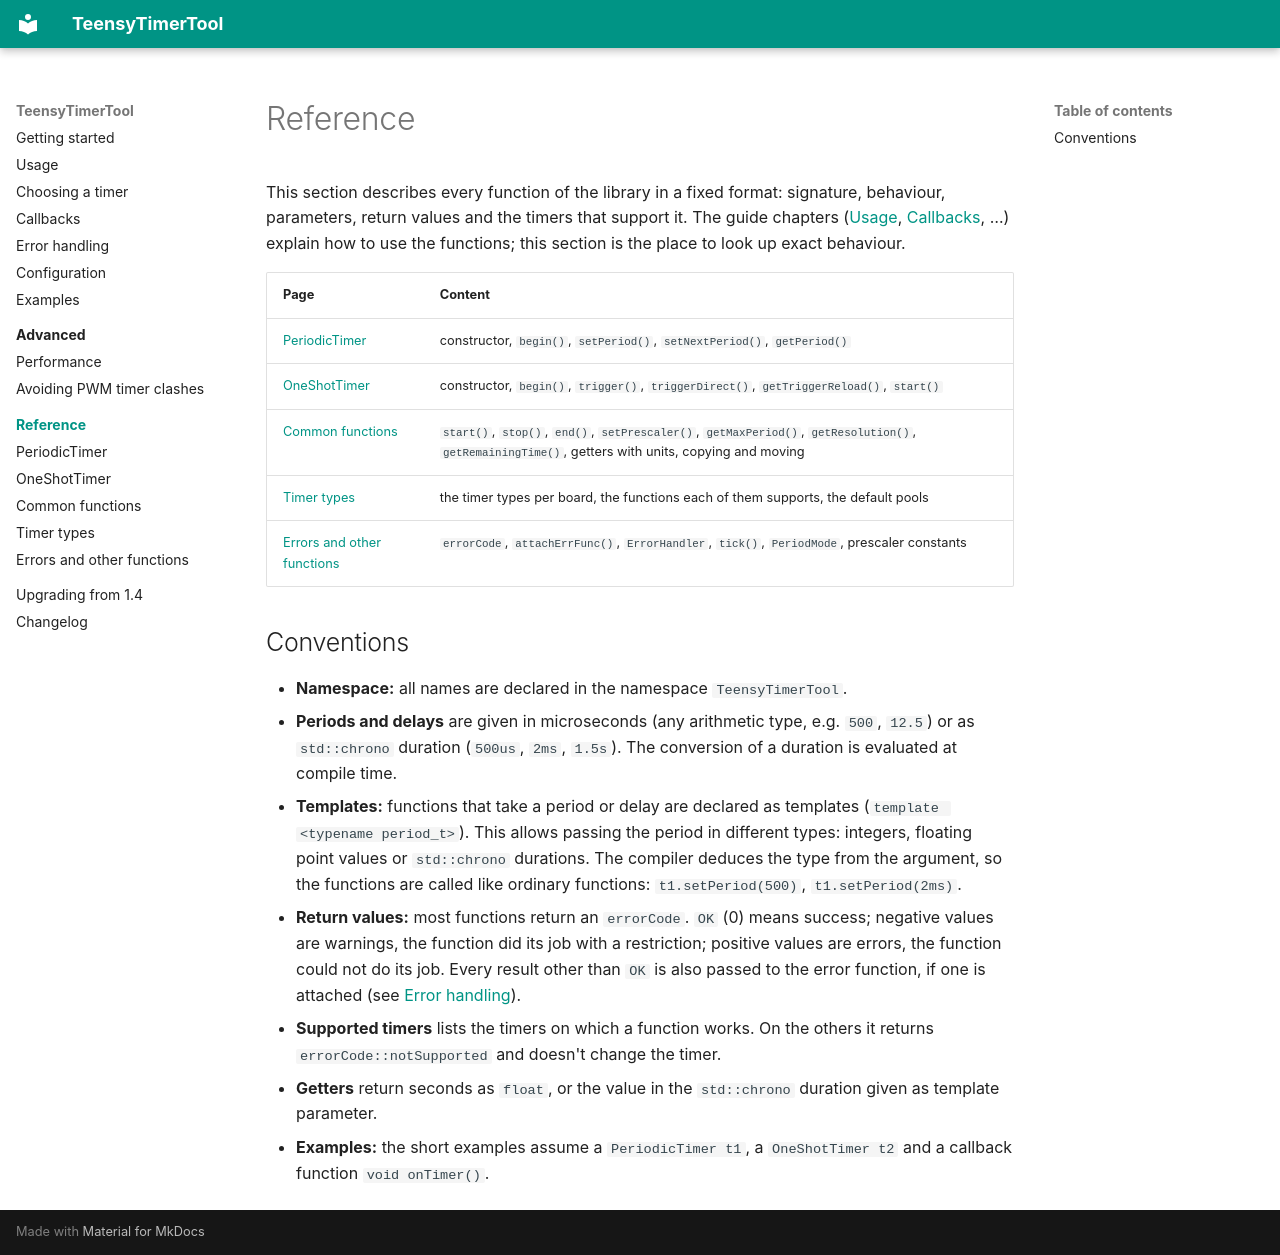

repository: luni64/TeensyTimerTool · page: reference/index.html · generator: mkdocs

# Reference

This section describes every function of the library in a fixed format: signature, behaviour,
parameters, return values and the timers that support it. The guide chapters ([Usage](../usage.md),
[Callbacks](../callbacks.md), …) explain how to use the functions; this section is the place to look up
exact behaviour.

| Page | Content |
|---|---|
| [PeriodicTimer](periodic-timer.md) | constructor, `begin()`, `setPeriod()`, `setNextPeriod()`, `getPeriod()` |
| [OneShotTimer](one-shot-timer.md) | constructor, `begin()`, `trigger()`, `triggerDirect()`, `getTriggerReload()`, `start()` |
| [Common functions](common.md) | `start()`, `stop()`, `end()`, `setPrescaler()`, `getMaxPeriod()`, `getResolution()`, `getRemainingTime()`, getters with units, copying and moving |
| [Timer types](timer-types.md) | the timer types per board, the functions each of them supports, the default pools |
| [Errors and other functions](errors.md) | `errorCode`, `attachErrFunc()`, `ErrorHandler`, `tick()`, `PeriodMode`, prescaler constants |

## Conventions

- **Namespace:** all names are declared in the namespace `TeensyTimerTool`.
- **Periods and delays** are given in microseconds (any arithmetic type, e.g. `500`, `12.5`) or as
  `std::chrono` duration (`500us`, `2ms`, `1.5s`). The conversion of a duration is evaluated at compile
  time.
- **Templates:** functions that take a period or delay are declared as templates
  (`template <typename period_t>`). This allows passing the period in different types: integers,
  floating point values or `std::chrono` durations. The compiler deduces the type from the argument, so
  the functions are called like ordinary functions: `t1.setPeriod(500)`, `t1.setPeriod(2ms)`.
- **Return values:** most functions return an `errorCode`. `OK` (0) means success; negative values are
  warnings, the function did its job with a restriction; positive values are errors, the function could
  not do its job. Every result other than `OK` is also passed to the error function, if one is attached
  (see [Error handling](../error-handling.md)).
- **Supported timers** lists the timers on which a function works. On the others it returns
  `errorCode::notSupported` and doesn't change the timer.
- **Getters** return seconds as `float`, or the value in the `std::chrono` duration given as template
  parameter.
- **Examples:** the short examples assume a `PeriodicTimer t1`, a `OneShotTimer t2` and a callback
  function `void onTimer()`.
